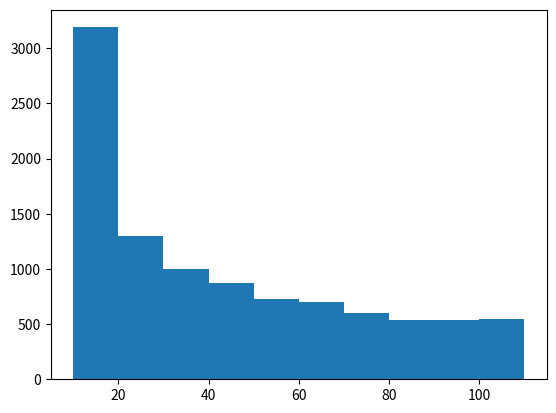

Write Python code to recreate this figure.
from scipy.stats import powerlaw
import matplotlib.pyplot as plt

vals = []
for i in range(10000):
    vals.append(powerlaw.rvs(0.5, 0)*100 + 10)

plt.hist(vals); plt.show()
